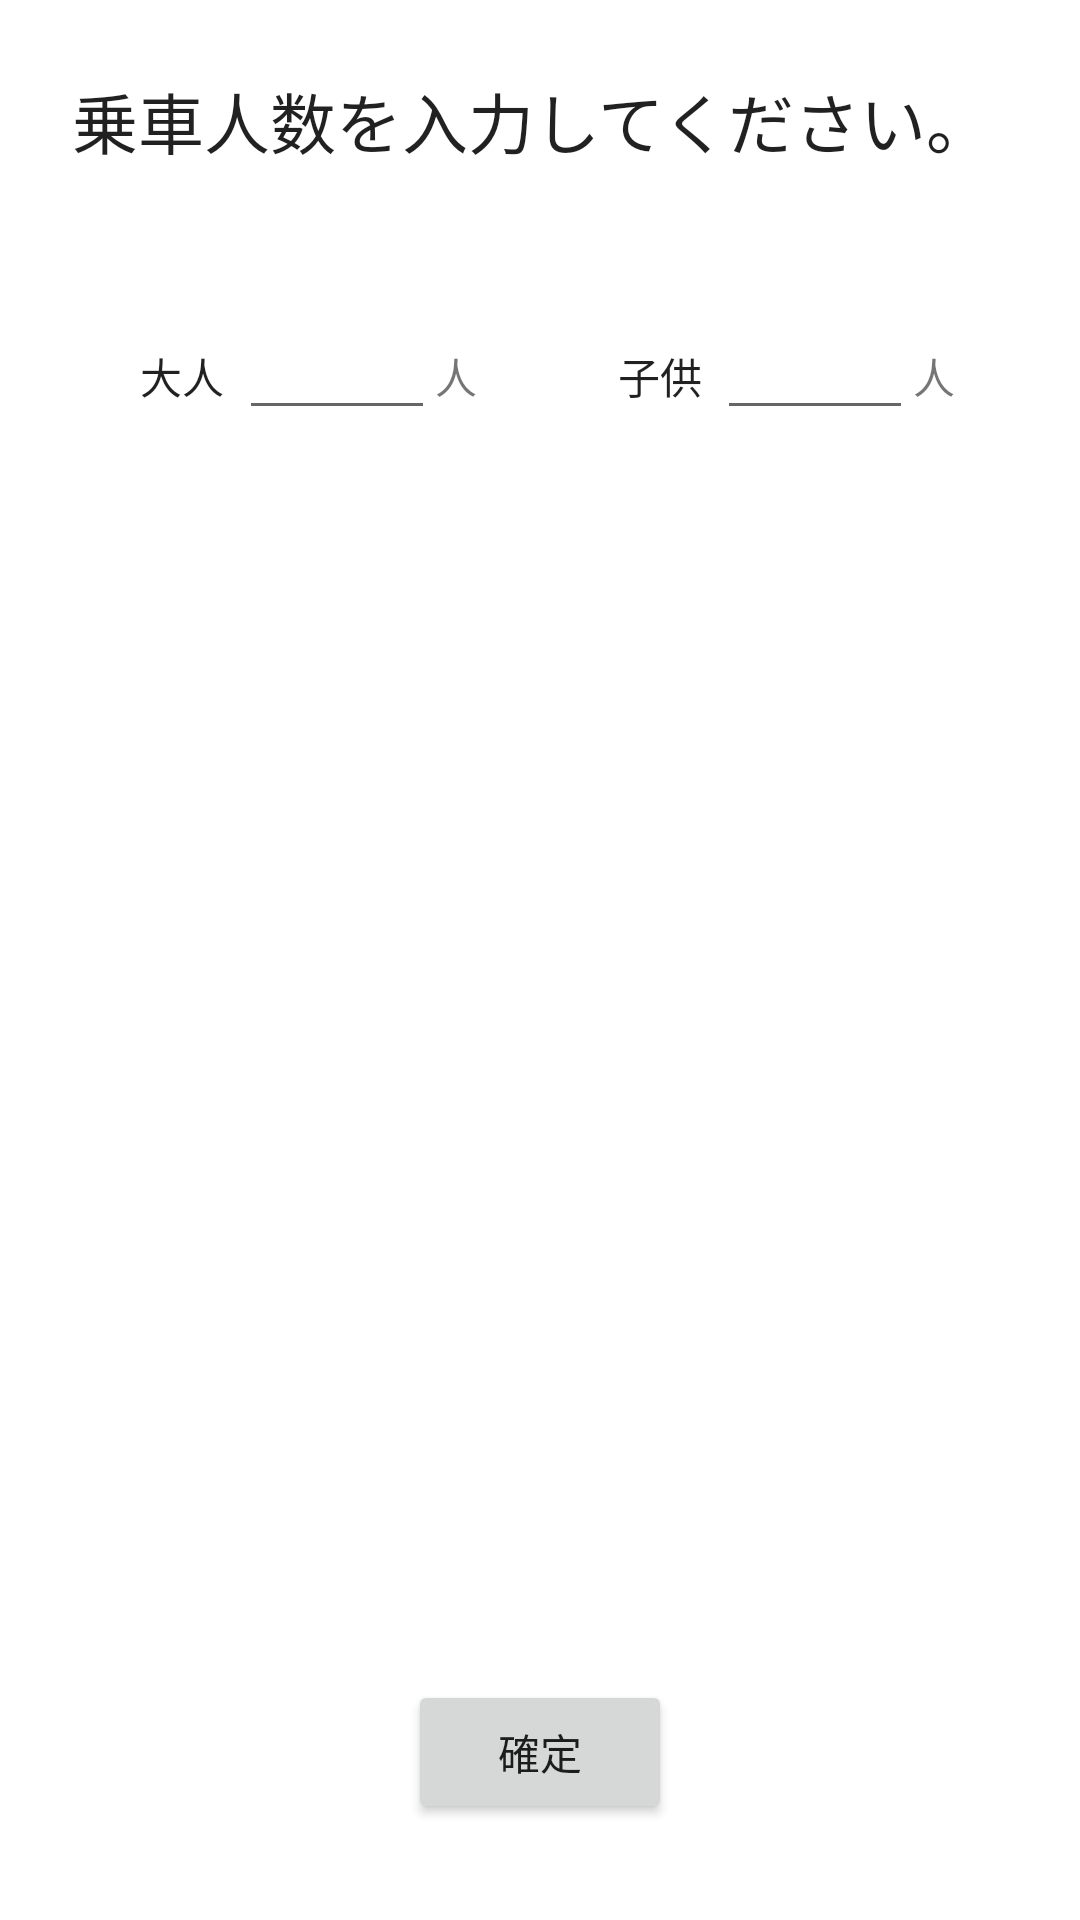

The Android layout XML behind this screen, and the referenced resources:
<!-- AndroidManifest.xml: application theme Theme.BusApplication -->
<!-- res/layout/activity_ride_on.xml -->
<?xml version="1.0" encoding="utf-8"?>
<androidx.constraintlayout.widget.ConstraintLayout xmlns:android="http://schemas.android.com/apk/res/android"
    xmlns:app="http://schemas.android.com/apk/res-auto"
    xmlns:tools="http://schemas.android.com/tools"
    android:layout_width="match_parent"
    android:layout_height="match_parent"
    android:onClick="RideOn"
    tools:context=".ui.ride.RideOnActivity">

    <TextView
        android:id="@+id/textView"
        android:layout_width="match_parent"
        android:layout_height="wrap_content"
        android:layout_marginStart="24dp"
        android:layout_marginTop="24dp"
        android:layout_marginEnd="24dp"
        android:text="@string/text_enter_ride"
        android:textAppearance="@style/TextAppearance.AppCompat.Large"
        app:layout_constraintEnd_toEndOf="parent"
        app:layout_constraintStart_toStartOf="parent"
        app:layout_constraintTop_toTopOf="parent" />

    <TextView
        android:id="@+id/text_ride_bus"
        android:layout_width="match_parent"
        android:layout_height="wrap_content"
        android:layout_marginStart="24dp"
        android:layout_marginTop="16dp"
        android:layout_marginEnd="24dp"
        app:layout_constraintEnd_toEndOf="parent"
        app:layout_constraintStart_toStartOf="parent"
        app:layout_constraintTop_toBottomOf="@+id/textView" />

    <LinearLayout
        android:id="@+id/linearLayout3"
        android:layout_width="wrap_content"
        android:layout_height="wrap_content"
        android:layout_marginTop="16dp"
        android:gravity="center"
        android:orientation="horizontal"
        app:layout_constraintEnd_toStartOf="@+id/linearLayout2"
        app:layout_constraintHorizontal_bias="0.5"
        app:layout_constraintStart_toStartOf="parent"
        app:layout_constraintTop_toBottomOf="@+id/text_ride_bus">

        <TextView
            android:id="@+id/label_adult"
            android:layout_width="wrap_content"
            android:layout_height="wrap_content"
            android:layout_gravity="center"
            android:layout_marginLeft="5dp"
            android:layout_marginRight="5dp"
            android:text="@string/text_adult"
            android:textAppearance="@style/TextAppearance.AppCompat.Body1" />

        <EditText
            android:id="@+id/adult_num"
            android:layout_width="wrap_content"
            android:layout_height="wrap_content"
            android:layout_gravity="center"
            android:ems="4"
            android:gravity="center"
            android:inputType="numberSigned"
            android:labelFor="@id/label_adult"
            android:textAppearance="@style/TextAppearance.AppCompat.Body2"
            tools:text="1" />

        <TextView
            android:id="@+id/adult_person"
            android:layout_width="wrap_content"
            android:layout_height="wrap_content"
            android:text="@string/text_person" />

    </LinearLayout>

    <LinearLayout
        android:id="@+id/linearLayout2"
        android:layout_width="wrap_content"
        android:layout_height="wrap_content"
        android:layout_marginTop="16dp"
        android:gravity="center"
        android:orientation="horizontal"
        app:layout_constraintEnd_toEndOf="parent"
        app:layout_constraintHorizontal_bias="0.5"
        app:layout_constraintStart_toEndOf="@+id/linearLayout3"
        app:layout_constraintTop_toBottomOf="@+id/text_ride_bus">

        <TextView
            android:id="@+id/label_child"
            android:layout_width="wrap_content"
            android:layout_height="wrap_content"
            android:layout_marginLeft="5dp"
            android:layout_marginRight="5dp"
            android:text="@string/text_child"
            android:textAppearance="@style/TextAppearance.AppCompat.Body1" />

        <EditText
            android:id="@+id/child_num"
            android:layout_width="wrap_content"
            android:layout_height="wrap_content"
            android:layout_gravity="center"
            android:ems="4"
            android:gravity="center"
            android:inputType="numberSigned"
            android:labelFor="@id/label_child"
            android:textAppearance="@style/TextAppearance.AppCompat.Body2"
            tools:text="0" />

        <TextView
            android:id="@+id/child_person"
            android:layout_width="wrap_content"
            android:layout_height="wrap_content"
            android:text="@string/text_person" />
    </LinearLayout>

    <Button
        android:id="@+id/button_ride_on"
        android:layout_width="wrap_content"
        android:layout_height="wrap_content"
        android:layout_marginBottom="32dp"
        android:onClick="RideOn"
        android:text="@string/button_submit"
        app:layout_constraintBottom_toBottomOf="parent"
        app:layout_constraintEnd_toEndOf="parent"
        app:layout_constraintStart_toStartOf="parent" />

</androidx.constraintlayout.widget.ConstraintLayout>
<!-- resources referenced by this layout -->
<resources>
  <string name="button_submit">確定</string>
  <string name="text_adult">大人</string>
  <string name="text_child">子供</string>
  <string name="text_enter_ride">乗車人数を入力してください。</string>
  <string name="text_person">人</string>
  <style name="Theme.BusApplication" parent="Theme.MaterialComponents.DayNight.DarkActionBar">
          
          <item name="colorPrimary">@color/color_primary</item>
          <item name="colorPrimaryVariant">@color/color_primary_dark</item>
          <item name="colorOnPrimary">@android:color/white</item>
          
          <item name="colorSecondary">@color/secondary_light</item>
          <item name="colorSecondaryVariant">@color/secondary_dark</item>
          <item name="colorOnSecondary">@android:color/darker_gray</item>
          
          <item name="android:statusBarColor" tools:targetApi="l">?attr/colorPrimaryVariant</item>
          
      </style>
  <color name="color_primary">#9474cc</color>
  <color name="color_primary_dark">#64489b</color>
  <color name="secondary_light">#ffffe5</color>
  <color name="secondary_dark">#cbba83</color>
</resources>
